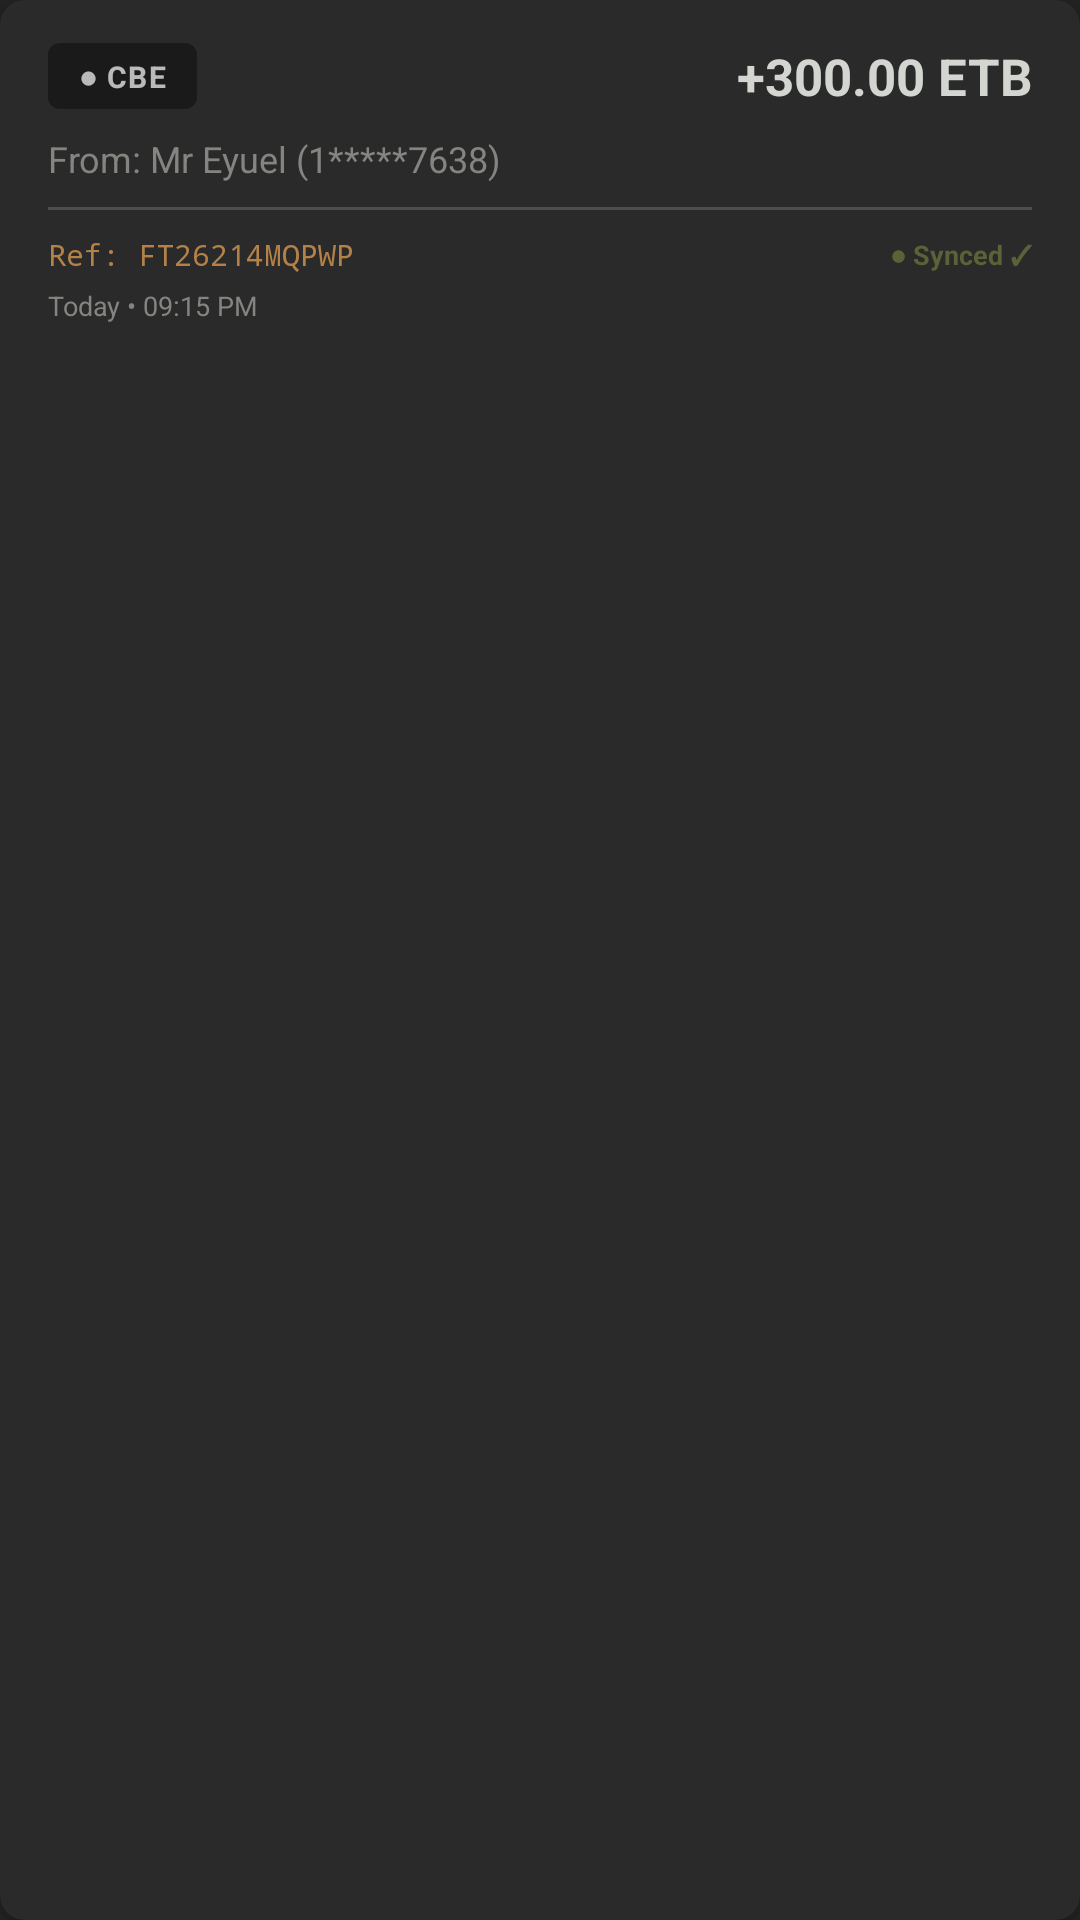

This screen was rendered from an Android layout file. Write that file and the resources it references.
<!-- AndroidManifest.xml: application theme Theme.BirrRelay -->
<!-- res/layout/payment_card_item.xml -->
<?xml version="1.0" encoding="utf-8"?>
<androidx.cardview.widget.CardView
    xmlns:android="http://schemas.android.com/apk/res/android"
    xmlns:app="http://schemas.android.com/apk/res-auto"
    android:id="@+id/paymentCard"
    android:layout_width="match_parent"
    android:layout_height="wrap_content"
    android:layout_marginBottom="10dp"
    android:foreground="?android:attr/selectableItemBackground"
    android:clickable="true"
    android:focusable="true"
    app:cardCornerRadius="8dp"
    app:cardElevation="2dp"
    app:cardBackgroundColor="@color/eyu_surface_dark">

    <LinearLayout
        android:layout_width="match_parent"
        android:layout_height="wrap_content"
        android:orientation="vertical"
        android:paddingHorizontal="16dp"
        android:paddingTop="14dp"
        android:paddingBottom="12dp">

        
        <LinearLayout
            android:layout_width="match_parent"
            android:layout_height="wrap_content"
            android:orientation="horizontal"
            android:gravity="center_vertical"
            android:layout_marginBottom="8dp">

            
            <TextView
                android:id="@+id/tvProviderBadge"
                android:layout_width="wrap_content"
                android:layout_height="wrap_content"
                android:text="● CBE"
                android:textSize="10sp"
                android:textStyle="bold"
                android:paddingHorizontal="10dp"
                android:paddingVertical="4dp"
                android:background="@drawable/provider_badge_bg"
                android:letterSpacing="0.05" />

            
            <View
                android:layout_width="0dp"
                android:layout_height="1dp"
                android:layout_weight="1" />

            
            <TextView
                android:id="@+id/tvAmount"
                android:layout_width="wrap_content"
                android:layout_height="wrap_content"
                android:text="+300.00 ETB"
                android:textSize="17sp"
                android:textStyle="bold"
                android:textColor="@color/eyu_ink_dark"
                android:gravity="end" />
        </LinearLayout>

        
        <TextView
            android:id="@+id/tvPayer"
            android:layout_width="match_parent"
            android:layout_height="wrap_content"
            android:text="From: Mr Eyuel (1*****7638)"
            android:textSize="12sp"
            android:textColor="@color/eyu_ink_muted_dark"
            android:layout_marginBottom="8dp"
            android:ellipsize="end"
            android:maxLines="1" />

        
        <View
            android:layout_width="match_parent"
            android:layout_height="1dp"
            android:background="@color/eyu_border"
            android:layout_marginBottom="8dp" />

        
        <LinearLayout
            android:layout_width="match_parent"
            android:layout_height="wrap_content"
            android:orientation="horizontal"
            android:gravity="center_vertical">

            
            <TextView
                android:id="@+id/tvRef"
                android:layout_width="0dp"
                android:layout_height="wrap_content"
                android:layout_weight="1"
                android:text="Ref: FT26214MQPWP"
                android:textSize="10sp"
                android:fontFamily="monospace"
                android:textColor="@color/eyu_golden_ochre"
                android:ellipsize="end"
                android:maxLines="1" />

            
            <TextView
                android:id="@+id/tvStatus"
                android:layout_width="wrap_content"
                android:layout_height="wrap_content"
                android:text="● Synced ✓"
                android:textSize="9sp"
                android:textStyle="bold"
                android:textColor="@color/eyu_olive_moss"
                android:layout_marginStart="8dp" />
        </LinearLayout>

        
        <TextView
            android:id="@+id/tvTimestamp"
            android:layout_width="match_parent"
            android:layout_height="wrap_content"
            android:text="Today • 09:15 PM"
            android:textSize="9sp"
            android:textColor="@color/eyu_ink_muted_dark"
            android:layout_marginTop="4dp" />

    </LinearLayout>
</androidx.cardview.widget.CardView>
<!-- resources referenced by this layout -->
<resources>
  <color name="eyu_border">#33D3D5D0</color>
  <color name="eyu_golden_ochre">#B48148</color>
  <color name="eyu_ink_dark">#D3D5D0</color>
  <color name="eyu_ink_muted_dark">#848580</color>
  <color name="eyu_olive_moss">#5A6237</color>
  <color name="eyu_surface_dark">#2A2A2A</color>
  <!-- drawable provider_badge_bg (drawable) -->
  <?xml version="1.0" encoding="utf-8"?>
  <shape xmlns:android="http://schemas.android.com/apk/res/android"
      android:shape="rectangle">
      <corners android:radius="4dp" />
      <solid android:color="#1A1A1A" />
  </shape>
  <style name="Theme.BirrRelay" parent="android:Theme.Material.NoActionBar">
          <item name="android:statusBarColor">@color/eyu_canvas_dark</item>
          <item name="android:navigationBarColor">@color/eyu_canvas_dark</item>
          <item name="android:windowBackground">@color/eyu_canvas_dark</item>
          <item name="android:textColorPrimary">@color/eyu_ink_dark</item>
          <item name="android:colorAccent">@color/eyu_olive_moss</item>
      </style>
  <color name="eyu_canvas_dark">#232323</color>
</resources>
